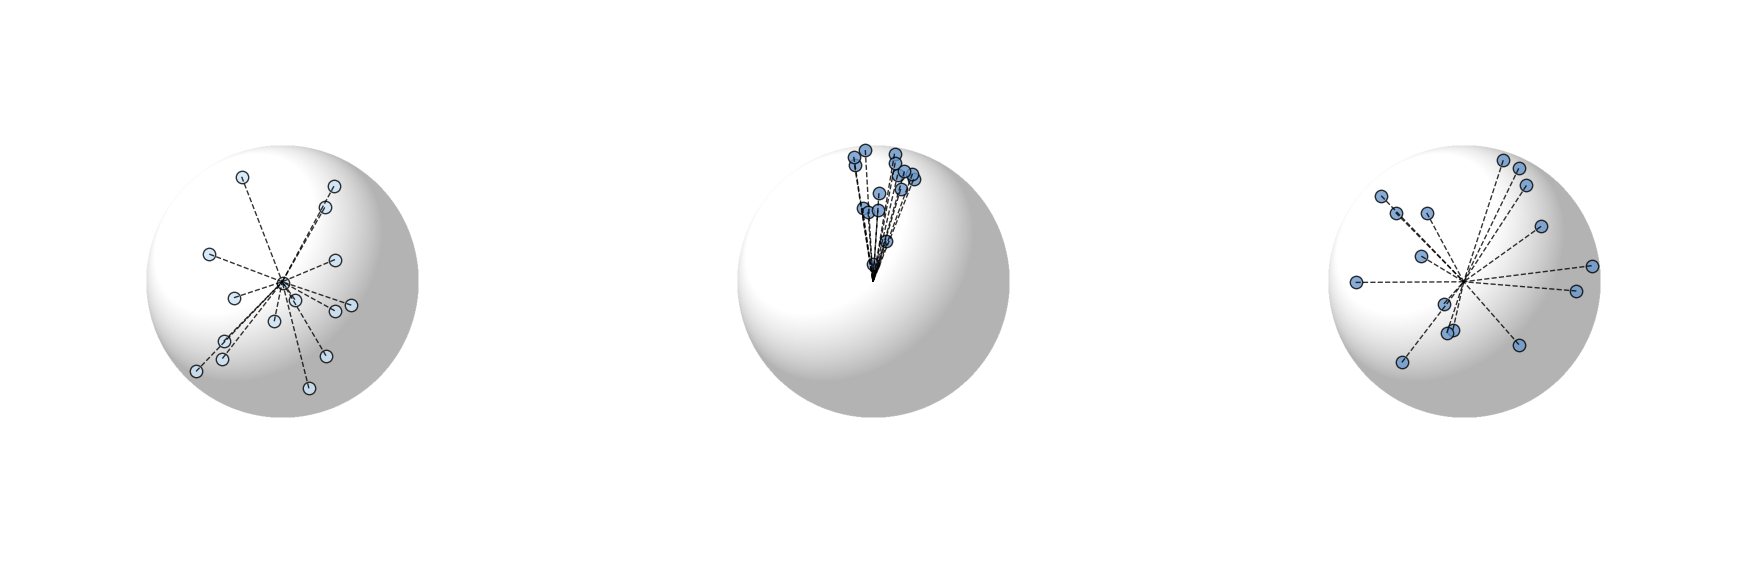

The matplotlib source for this figure:
import os
import numpy as np
import matplotlib.pyplot as plt


EPSILON = 1e-6

def sample_points_in_ball(num_points, theta_range=2*np.pi):
    r = np.sqrt(np.random.uniform(0, 0.95, num_points))
    theta = np.random.uniform(np.pi/2 - theta_range/2, np.pi/2 + theta_range/2, num_points)
    x = r * np.cos(theta)
    y = r * np.sin(theta)
    return np.stack([x, y], axis=1)

def plot_ball_with_points(ax, pts, facecolor):
    num_points_grid = 512

    xs = np.linspace(-1, 1, num_points_grid)
    ys = np.linspace(-1, 1, num_points_grid)
    x, y = np.meshgrid(xs, ys)
    r2 = x**2 + y**2
    mask = r2 <= 1.0
    z = np.zeros_like(x)
    z[mask] = np.sqrt(1.0 - r2[mask])

    nx, ny, nz = x.copy(), y.copy(), z.copy()
    norm = np.sqrt(nx**2 + ny**2 + nz**2) + EPSILON
    nx, ny, nz = nx / norm, ny / norm, nz / norm

    # light from top left.
    light_dir = np.array([-0.5, 0.5, 0.8])
    light_dir /= np.linalg.norm(light_dir)
    intensity = np.maximum(0.0, nx*light_dir[0] + ny*light_dir[1] + nz*light_dir[2])
    shade = np.clip(-0.5 + 2.0*intensity, 0, 1)

    img = np.ones((num_points_grid, num_points_grid))
    img[mask] = shade[mask]

    ax.imshow(img, cmap='gray', origin='lower', extent=[-1, 1, -1, 1], vmin=0, vmax=1, alpha=0.3)
    ax.set_xlim([-2, 2])
    ax.set_ylim([-2, 2])
    ax.set_axis_off()

    # add points on sphere.
    ax.scatter(pts[:, 0], pts[:, 1], s=80, facecolor=facecolor, edgecolor='black', alpha=0.8)
    for i in range(pts.shape[0]):
        ax.plot([pts[i, 0], 0], [pts[i, 1], 0],
                linestyle="--", color="black", linewidth=1, alpha=0.8)

    return ax


if __name__ == "__main__":
    save_path = './figures/idea.png'
    num_points = 16

    np.random.seed(1)
    plt.rcParams['text.usetex'] = True
    plt.rcParams['font.family'] = 'sans-serif'
    fig = plt.figure(figsize=(18, 6))

    ax = fig.add_subplot(1, 3, 1)
    pts = sample_points_in_ball(num_points=num_points)
    plot_ball_with_points(ax, pts, facecolor='#cde5f8')

    ax = fig.add_subplot(1, 3, 2)
    pts = sample_points_in_ball(num_points=num_points, theta_range=np.pi/4)
    plot_ball_with_points(ax, pts, facecolor='#6a98cb')

    ax = fig.add_subplot(1, 3, 3)
    pts = sample_points_in_ball(num_points=num_points)
    plot_ball_with_points(ax, pts, facecolor='#6a98cb')

    os.makedirs(os.path.dirname(save_path), exist_ok=True)
    fig.tight_layout(pad=2)
    fig.savefig(save_path, dpi=300)
